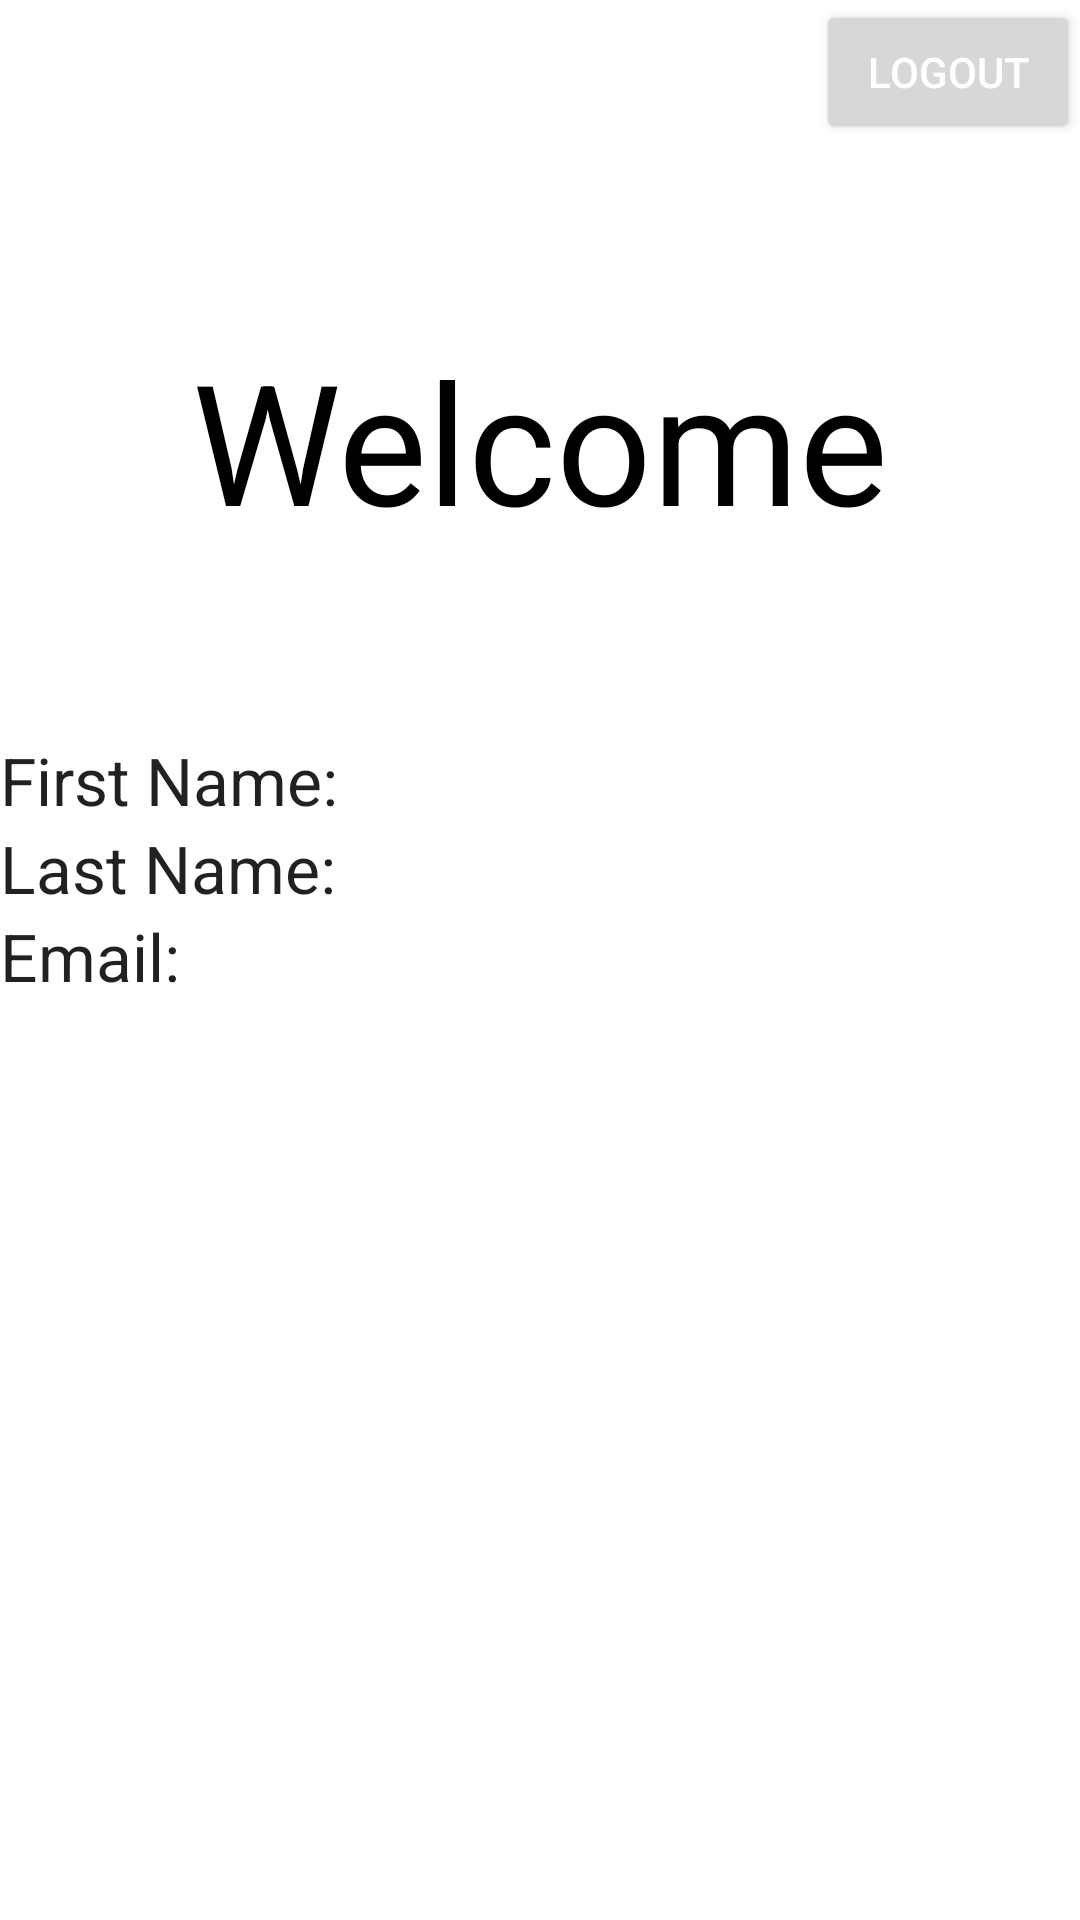

Reconstruct the res/layout file that produces this screen, plus the resources it refers to.
<!-- AndroidManifest.xml: application theme Theme.BmiButtomNav -->
<!-- res/layout/activity_account.xml -->
<?xml version="1.0" encoding="utf-8"?>
<LinearLayout xmlns:android="http://schemas.android.com/apk/res/android"
    xmlns:app="http://schemas.android.com/apk/res-auto"
    xmlns:tools="http://schemas.android.com/tools"
    android:layout_width="match_parent"
    android:layout_height="match_parent"
    android:orientation="vertical"
    tools:context=".account">

    <LinearLayout
        android:layout_width="match_parent"
        android:layout_height="wrap_content"
        android:orientation="horizontal">

        <Space
            android:layout_width="wrap_content"
            android:layout_height="wrap_content"
            android:layout_weight="1" />

        <Button
            android:id="@+id/btnLogout"
            android:layout_width="wrap_content"
            android:layout_height="wrap_content"
            android:text="Logout"
            android:textColor="@color/white"/>

    </LinearLayout>

    <Space
        android:layout_width="match_parent"
        android:layout_height="wrap_content"
        android:layout_weight="1" />

    <TextView
        android:id="@+id/textView"
        android:layout_width="match_parent"
        android:layout_height="wrap_content"
        android:gravity="center"
        android:text="Welcome"
        android:textAppearance="@style/TextAppearance.AppCompat.Display3"
        android:textColor="@color/black" />

    <Space
        android:layout_width="match_parent"
        android:layout_height="wrap_content"
        android:layout_weight="1" />

    <TextView
        android:id="@+id/tvFirstName"
        android:layout_width="match_parent"
        android:layout_height="wrap_content"
        android:text="First Name:"
        android:textAppearance="@style/TextAppearance.AppCompat.Large" />

    <TextView
        android:id="@+id/tvLastName"
        android:layout_width="match_parent"
        android:layout_height="wrap_content"
        android:text="Last Name:"
        android:textAppearance="@style/TextAppearance.AppCompat.Large" />

    <TextView
        android:id="@+id/tvEmail"
        android:layout_width="match_parent"
        android:layout_height="wrap_content"
        android:text="Email:"
        android:textAppearance="@style/TextAppearance.AppCompat.Large" />

    <Space
        android:layout_width="match_parent"
        android:layout_height="wrap_content"
        android:layout_weight="5" />

</LinearLayout>
<!-- resources referenced by this layout -->
<resources>
  <color name="black">#FF000000</color>
  <color name="white">#FFFFFFFF</color>
  <style name="Theme.BmiButtomNav" parent="Theme.MaterialComponents.DayNight.DarkActionBar">
          
          <item name="colorPrimary">@color/royalblue</item>
          <item name="colorPrimaryVariant">@color/royalblue</item>
          <item name="colorOnPrimary">@color/darkthem</item>
          
          <item name="colorSecondary">@color/teal_200</item>
          <item name="colorSecondaryVariant">@color/teal_700</item>
          <item name="colorOnSecondary">@color/royalblue</item>
          
          <item name="android:statusBarColor" tools:targetApi="l">?attr/colorPrimaryVariant</item>
          
      </style>
  <color name="teal_200">#FF03DAC5</color>
  <color name="teal_700">#FF018786</color>
</resources>
